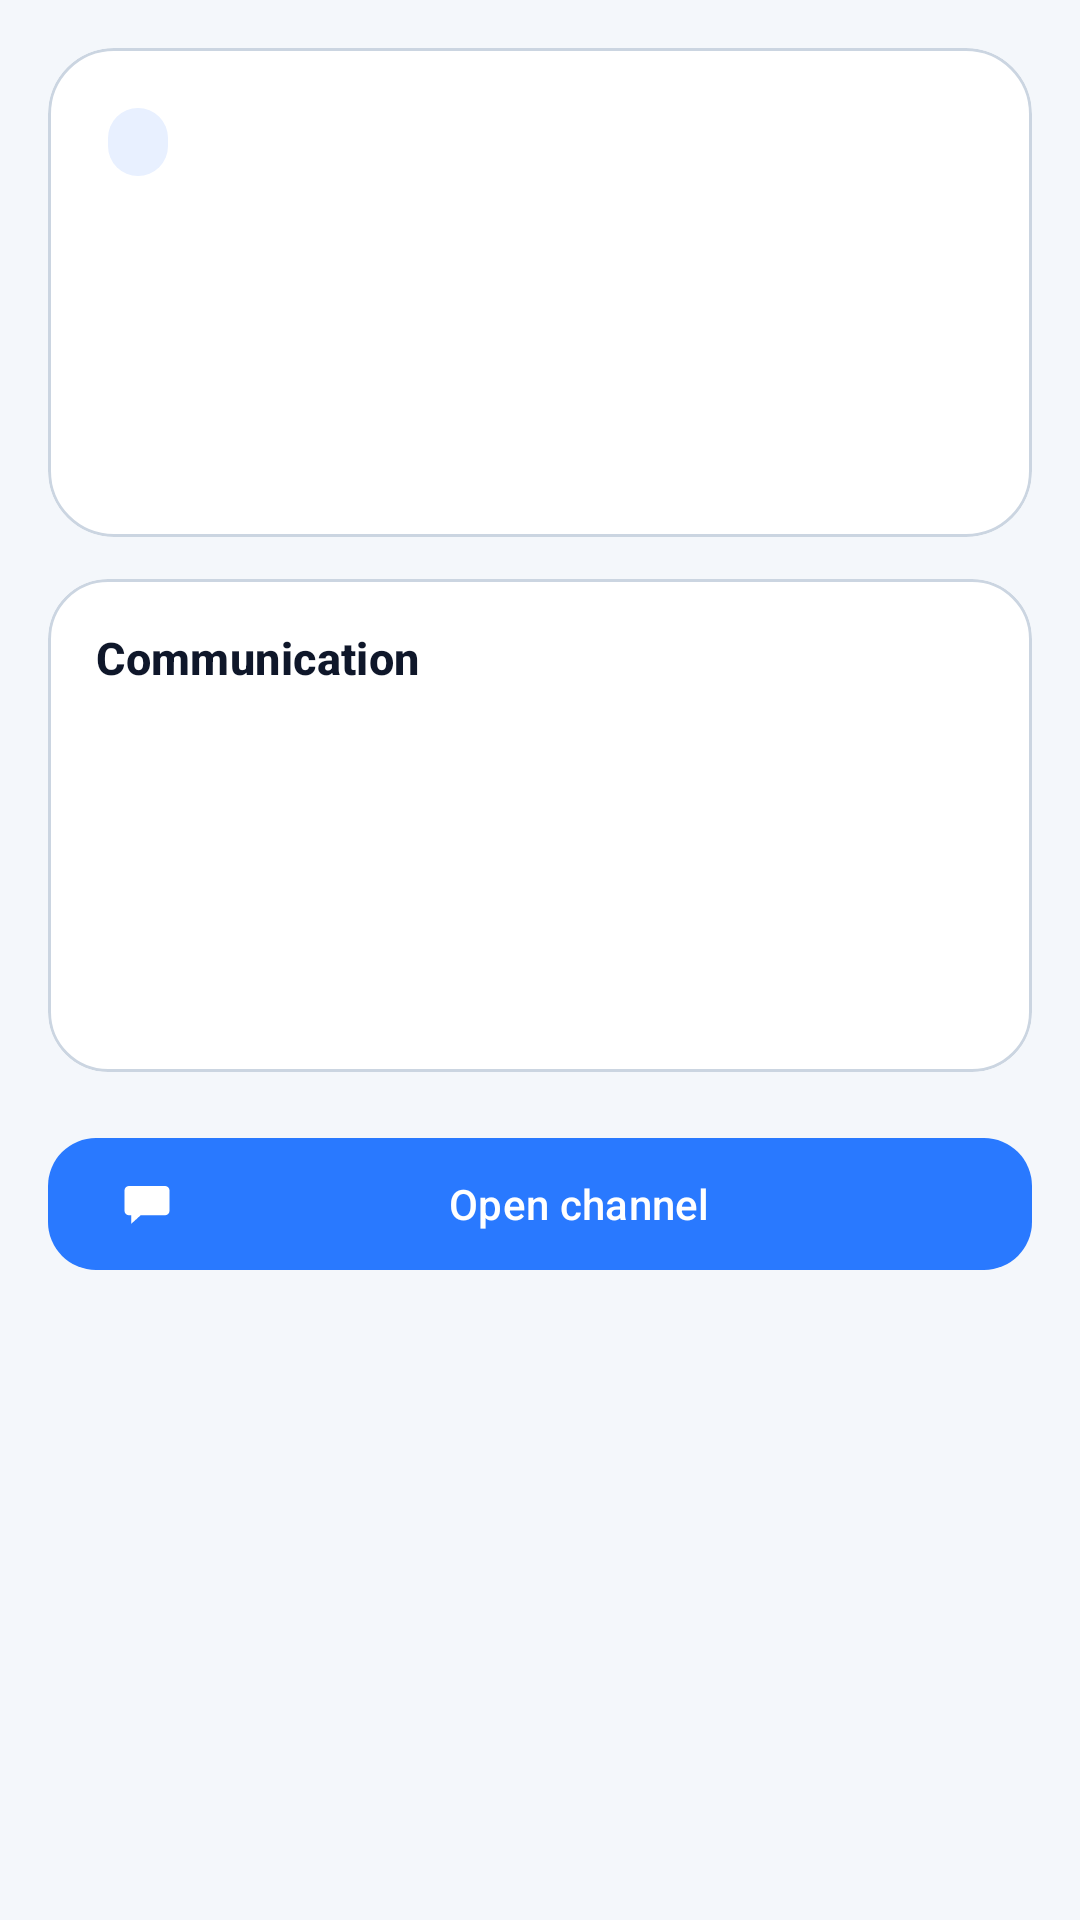

This screen was rendered from an Android layout file. Write that file and the resources it references.
<!-- AndroidManifest.xml: application theme Theme.Messaging_App -->
<!-- res/layout/fragment_node_detail.xml -->
<?xml version="1.0" encoding="utf-8"?>
<androidx.core.widget.NestedScrollView xmlns:android="http://schemas.android.com/apk/res/android"
    xmlns:app="http://schemas.android.com/apk/res-auto"
    xmlns:tools="http://schemas.android.com/tools"
    android:layout_width="match_parent"
    android:layout_height="match_parent"
    android:background="@color/lora_bg"
    android:fillViewport="true">

    <LinearLayout
        android:layout_width="match_parent"
        android:layout_height="wrap_content"
        android:orientation="vertical"
        android:padding="16dp">

        <com.google.android.material.card.MaterialCardView
            android:layout_width="match_parent"
            android:layout_height="wrap_content"
            app:cardBackgroundColor="@color/lora_surface"
            app:cardCornerRadius="22dp"
            app:cardElevation="0dp"
            app:strokeColor="@color/lora_divider"
            app:strokeWidth="1dp">

            <LinearLayout
                android:layout_width="match_parent"
                android:layout_height="wrap_content"
                android:orientation="vertical"
                android:padding="20dp">

                <TextView
                    android:id="@+id/detailBadge"
                    android:layout_width="wrap_content"
                    android:layout_height="wrap_content"
                    android:background="@drawable/bg_status_chip"
                    android:paddingHorizontal="10dp"
                    android:paddingVertical="4dp"
                    android:textColor="@color/lora_primary"
                    android:textSize="11sp"
                    android:textStyle="bold"
                    tools:text="Remote LoRa node" />

                <TextView
                    android:id="@+id/detailName"
                    android:layout_width="match_parent"
                    android:layout_height="wrap_content"
                    android:layout_marginTop="12dp"
                    android:textColor="@color/lora_ink"
                    android:textSize="24sp"
                    android:textStyle="bold"
                    tools:text="Operator B" />

                <TextView
                    android:id="@+id/detailId"
                    android:layout_width="match_parent"
                    android:layout_height="wrap_content"
                    android:layout_marginTop="4dp"
                    android:fontFamily="monospace"
                    android:textColor="@color/lora_muted"
                    android:textSize="14sp"
                    tools:text="a1b2c3d4" />

                <TextView
                    android:id="@+id/detailStatus"
                    android:layout_width="match_parent"
                    android:layout_height="wrap_content"
                    android:layout_marginTop="14dp"
                    android:textColor="@color/lora_ink"
                    android:textSize="14sp"
                    tools:text="Last seen on LoRa" />
            </LinearLayout>
        </com.google.android.material.card.MaterialCardView>

        <com.google.android.material.card.MaterialCardView
            android:layout_width="match_parent"
            android:layout_height="wrap_content"
            android:layout_marginTop="14dp"
            app:cardBackgroundColor="@color/lora_surface"
            app:cardCornerRadius="20dp"
            app:cardElevation="0dp"
            app:strokeColor="@color/lora_divider"
            app:strokeWidth="1dp">

            <LinearLayout
                android:layout_width="match_parent"
                android:layout_height="wrap_content"
                android:orientation="vertical"
                android:padding="16dp">

                <TextView
                    android:layout_width="match_parent"
                    android:layout_height="wrap_content"
                    android:text="@string/node_stats"
                    android:textAppearance="@style/TextAppearance.LoRa.SectionTitle" />

                <TextView
                    android:id="@+id/detailGps"
                    android:layout_width="match_parent"
                    android:layout_height="wrap_content"
                    android:layout_marginTop="12dp"
                    android:textColor="@color/lora_muted"
                    android:textSize="14sp" />

                <TextView
                    android:id="@+id/detailBattery"
                    android:layout_width="match_parent"
                    android:layout_height="wrap_content"
                    android:layout_marginTop="8dp"
                    android:textColor="@color/lora_muted"
                    android:textSize="14sp" />

                <TextView
                    android:id="@+id/detailRssi"
                    android:layout_width="match_parent"
                    android:layout_height="wrap_content"
                    android:layout_marginTop="8dp"
                    android:textColor="@color/lora_muted"
                    android:textSize="14sp" />

                <TextView
                    android:id="@+id/detailLastMessage"
                    android:layout_width="match_parent"
                    android:layout_height="wrap_content"
                    android:layout_marginTop="8dp"
                    android:textColor="@color/lora_muted"
                    android:textSize="14sp" />
            </LinearLayout>
        </com.google.android.material.card.MaterialCardView>

        <com.google.android.material.button.MaterialButton
            android:id="@+id/openChannelButton"
            style="@style/Widget.LoRa.Button.Primary"
            android:layout_width="match_parent"
            android:layout_height="52dp"
            android:layout_marginTop="18dp"
            android:text="@string/node_open_chat"
            app:icon="@drawable/ic_nav_chats" />
    </LinearLayout>
</androidx.core.widget.NestedScrollView>
<!-- resources referenced by this layout -->
<resources>
  <color name="lora_bg">#FFF4F7FB</color>
  <color name="lora_divider">#FFCBD5E1</color>
  <color name="lora_ink">#FF0F172A</color>
  <color name="lora_muted">#FF64748B</color>
  <color name="lora_primary">#FF2979FF</color>
  <color name="lora_surface">#FFFFFFFF</color>
  <!-- drawable bg_status_chip (drawable) -->
  <?xml version="1.0" encoding="utf-8"?>
  <shape xmlns:android="http://schemas.android.com/apk/res/android">
      <solid android:color="@color/lora_accent_soft" />
      <corners android:radius="999dp" />
  </shape>
  <!-- drawable ic_nav_chats (drawable) -->
  <?xml version="1.0" encoding="utf-8"?>
  <vector xmlns:android="http://schemas.android.com/apk/res/android"
      android:width="24dp"
      android:height="24dp"
      android:viewportWidth="24"
      android:viewportHeight="24">
      <path
          android:fillColor="#FFFFFFFF"
          android:pathData="M4,4h16a2,2 0,0 1,2 2v9a2,2 0,0 1,-2 2H9.2L5,20.8V17H4a2,2 0,0 1,-2 -2V6a2,2 0,0 1,2 -2zM6.5,9.2h11v1.6H6.5V9.2zM6.5,12.5h7.5v1.6H6.5v-1.6z" />
  </vector>
  <string name="node_open_chat">Open channel</string>
  <string name="node_stats">Communication</string>
  <style name="TextAppearance.LoRa.SectionTitle" parent="TextAppearance.Material3.TitleMedium">
          <item name="android:textSize">15sp</item>
          <item name="android:textStyle">bold</item>
          <item name="android:textColor">@color/lora_ink</item>
      </style>
  <style name="Widget.LoRa.Button.Primary" parent="Widget.Material3.Button">
          <item name="backgroundTint">@color/lora_primary</item>
          <item name="cornerRadius">16dp</item>
          <item name="android:textColor">@color/white</item>
          <item name="iconTint">@color/white</item>
      </style>
  <style name="Theme.Messaging_App" parent="Base.Theme.Messaging_App" />
  <color name="lora_accent_soft">#FFE8F0FF</color>
  <color name="white">#FFFFFFFF</color>
  <color name="lora_secondary">#FF0891B2</color>
  <color name="lora_accent">#FF8B5CF6</color>
  <color name="lora_surface_elevated">#FFF8FAFC</color>
  <style name="Widget.LoRa.BottomNavigation" parent="Widget.Material3.BottomNavigationView">
          <item name="itemIconTint">@color/bottom_nav_color</item>
          <item name="itemTextColor">@color/bottom_nav_color</item>
          <item name="itemRippleColor">@color/lora_accent_soft</item>
          <item name="backgroundTint">@color/lora_surface</item>
          <item name="elevation">0dp</item>
          <item name="itemActiveIndicatorStyle">@style/Widget.LoRa.BottomNav.ActiveIndicator</item>
      </style>
  <style name="Widget.LoRa.BottomNav.ActiveIndicator" parent="Widget.Material3.BottomNavigationView.ActiveIndicator">
          <item name="android:color">@color/lora_accent_soft</item>
      </style>
</resources>
